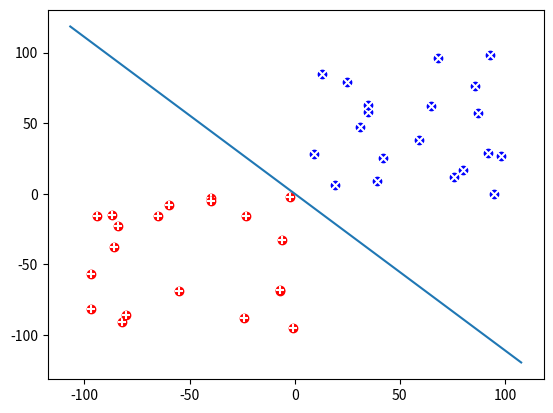

Python code for this plot:
import numpy as np
import matplotlib.pyplot as plt
from random import randint

# Classifica um dado realizando a multiplicacao pelo vetor de pesos e aplicacao da funcao de ativacao
def classifica(dado, w):
    v = np.dot(dado, w)
    # Aplicação da funcao de ativacao degrau
    return -1 if v < 0 else 1

# Produz uma coleção de dados com [bias, x, y, classe]
def gera_dados(qtd):
    # Matrix de dados: qtd x 3 (bidimensional + bias + classe)
    dados = np.zeros((2 * qtd, 4))
    
    # Classe positiva [primeiro quadrante]
    for i in range(qtd):
        dados[i, 0] = 1 # bias
        x, y = np.random.randint(100, size=2) # valores de característica
        dados[i, 1] = x
        dados[i, 2] = y
        dados[i, 3] = 1 # classe positiva
    
    # Classe negativa [terceiro quadrante]
    for i in range(qtd, 2*qtd):
        dados[i, 0] = 1 # bias
        x, y = np.random.randint(-100, 0, size=2)
        dados[i, 1] = x
        dados[i, 2] = y
        dados[i, 3] = -1 # classe positiva
    
    return dados

def plot(dados_originais, classificacao, w):
    _, ax = plt.subplots(1, 1)

    for i, dado in enumerate(dados_originais):
        ax.scatter(dado[1], dado[2], c= 'blue' if dado[3]==1 else 'red')
        ax.scatter(dado[1], dado[2], c= 'white', marker='x' if classificacao[i]==1 else '+')
    
    x0, x1 = ax.get_xlim()

    y0 = -(x0*w[2] + w[0])/w[1]
    y1 = -(x1*w[2] + w[0])/w[1]

    plt.plot([x0, x1],[y0, y1], '-')
    plt.show()



def perceptron(dados, classes, alpha):
    w = np.zeros(3)
    epoca = 0
    erro = True # criterio de parada: para quando acertar todas as amostras

    while erro:
        print("Época ", epoca)
        erro = False
        
        for i in range(len(dados)):
            d = classes[i]
            x = dados[i]

            y = classifica(x, w)

            if y != classes[i]:
                w = w + alpha * (d - y) * x
                erro = True
        
        epoca = epoca + 1
    
    return w

def teste(dados, w):
    classificacao = []

    for dado in dados:
        classificacao.append(classifica(dado, w))
    
    return classificacao

dados = gera_dados(20)
pesos = perceptron(dados[:,:3], dados[:, 3], 0.5)
classificacao = teste(dados[:,:3], pesos)

plot(dados, classificacao, pesos)